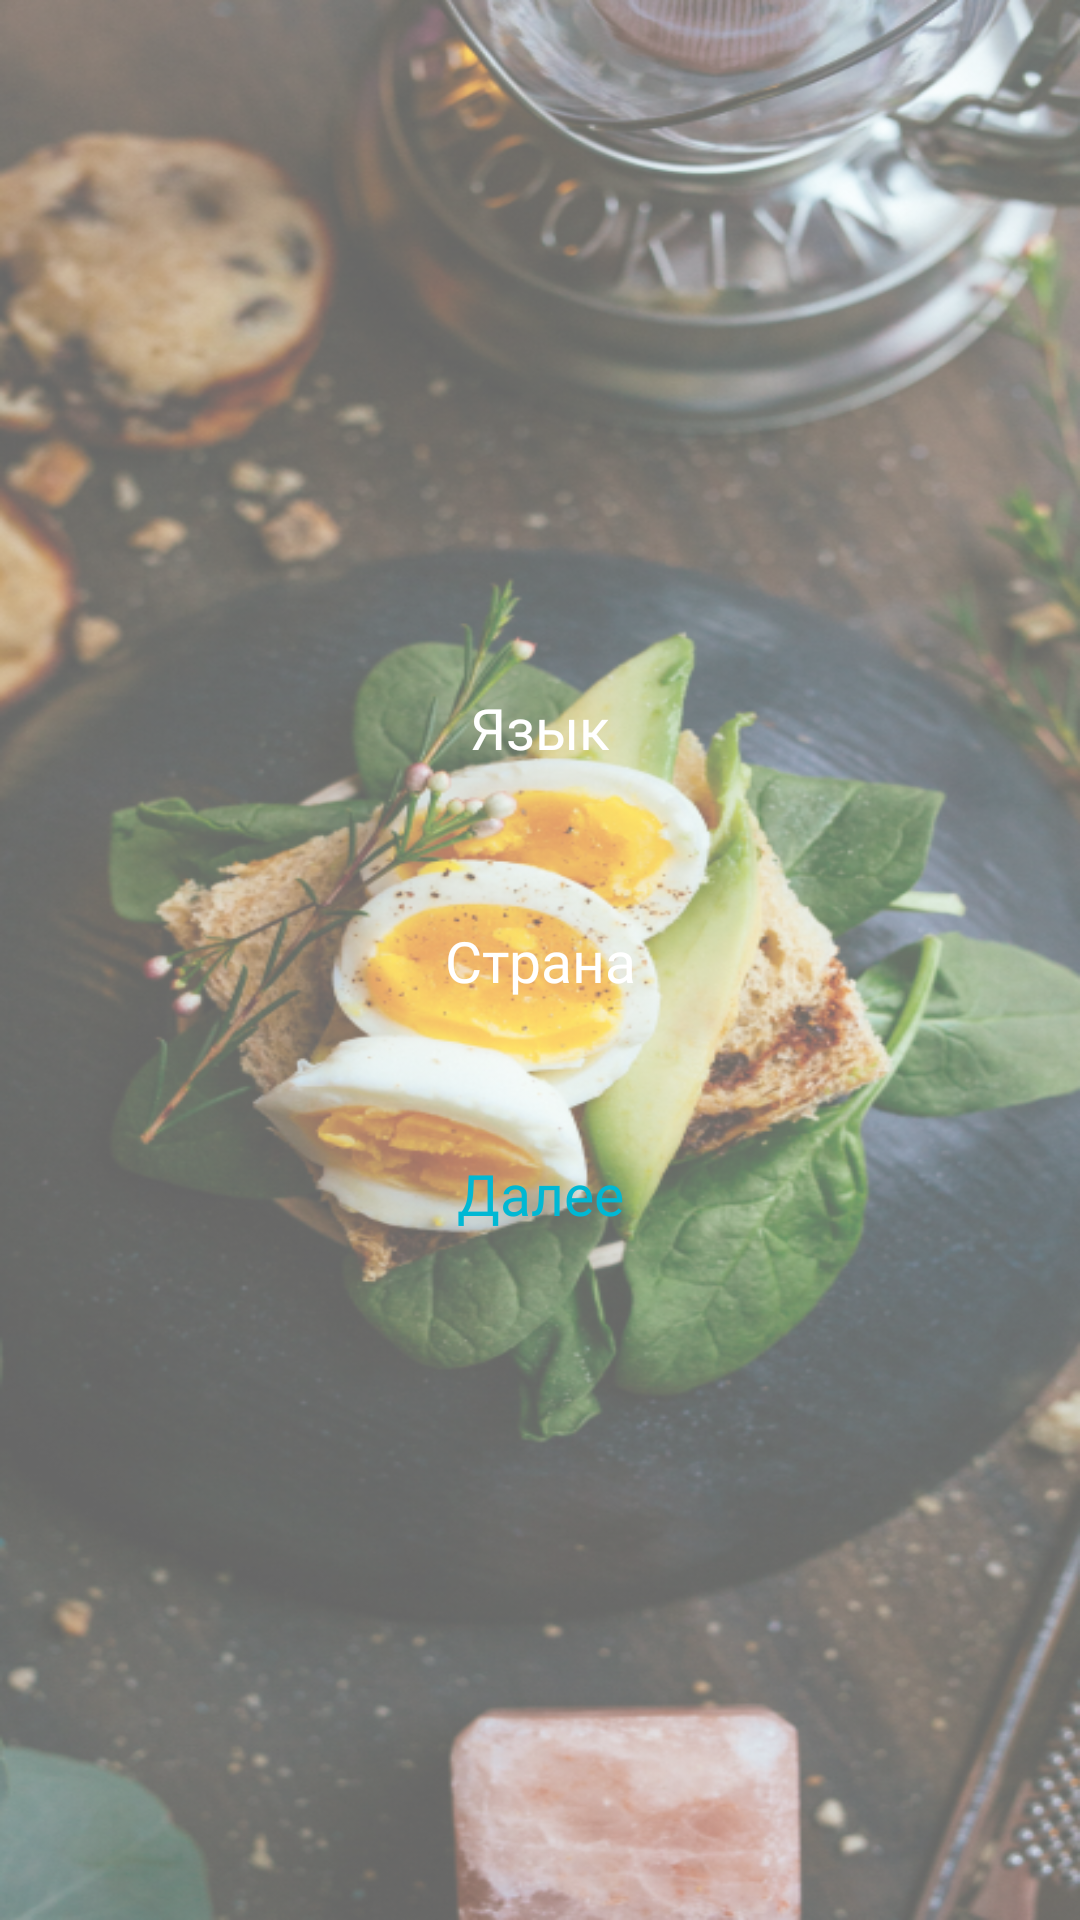

Reconstruct the res/layout file that produces this screen, plus the resources it refers to.
<!-- AndroidManifest.xml: application theme Theme.Halal_AppMWLLC -->
<!-- res/layout/fragment_choose.xml -->
<?xml version="1.0" encoding="utf-8"?>
<androidx.constraintlayout.widget.ConstraintLayout xmlns:android="http://schemas.android.com/apk/res/android"
    xmlns:tools="http://schemas.android.com/tools"
    android:layout_width="match_parent"
    android:layout_height="match_parent"
    android:background="@drawable/startphoto"
    xmlns:app="http://schemas.android.com/apk/res-auto"
    tools:context=".ui.start.ChooseFragment">
    <View
        android:layout_width="match_parent"
        android:layout_height="match_parent"
        android:backgroundTint="#94B1C8"/>
    <TextView
        android:id="@+id/btnCountry"
        android:layout_width="match_parent"
        android:layout_height="wrap_content"
        android:textSize="@dimen/sizeOfButton"
        android:fontFamily="@font/ttv"
        android:text="@string/text_country"
        android:textColor="@color/white"
        android:gravity="center"
        android:textAllCaps="false"
        android:background="@drawable/input_shape"
        android:padding="@dimen/paddingAll"
        android:layout_marginHorizontal="@dimen/marginWidthBtn"
        app:layout_constraintRight_toRightOf="parent"
        app:layout_constraintLeft_toLeftOf="parent"
        app:layout_constraintTop_toTopOf="parent"
        app:layout_constraintBottom_toBottomOf="parent" />


    <TextView
        android:id="@+id/btnLanguage"
        android:layout_width="0dp"
        android:layout_height="wrap_content"
        android:text="@string/text_language"
        android:gravity="center"
        android:textAllCaps="false"
        android:background="@drawable/input_shape"
        android:textSize="@dimen/sizeOfButton"
        android:textColor="@color/white"
        android:fontFamily="@font/ttv"
        android:padding="@dimen/paddingAll"
        android:layout_marginBottom="@dimen/marginBetweenBtn"
        app:layout_constraintStart_toStartOf="@id/btnCountry"
        app:layout_constraintEnd_toEndOf="@id/btnCountry"
        app:layout_constraintBottom_toTopOf="@id/btnCountry" />

    <TextView
        android:id="@+id/btnNext"
        android:layout_width="0dp"
        android:layout_height="wrap_content"
        android:layout_marginTop="@dimen/marginBetweenBtn"
        android:background="@drawable/shape_button"
        android:fontFamily="@font/ttv"
        android:padding="@dimen/paddingAll"
        android:text="@string/text_next"
        android:gravity="center"
        android:textAllCaps="false"
        android:textColor="#00B8D4"
        android:textSize="@dimen/sizeOfButton"
        app:layout_constraintEnd_toEndOf="@id/btnCountry"
        app:layout_constraintStart_toStartOf="@id/btnCountry"
        app:layout_constraintTop_toBottomOf="@id/btnCountry" />


</androidx.constraintlayout.widget.ConstraintLayout>
<!-- resources referenced by this layout -->
<resources>
  <color name="white">#FFFFFFFF</color>
  <dimen name="marginBetweenBtn">16dp</dimen>
  <dimen name="marginWidthBtn">28dp</dimen>
  <dimen name="paddingAll">18dp</dimen>
  <dimen name="sizeOfButton">19sp</dimen>
  <!-- drawable startphoto: png bitmap (drawable, 672688 bytes) -->
  <string name="text_country">Страна</string>
  <string name="text_language">Язык</string>
  <string name="text_next">Далее</string>
  <style name="Theme.Halal_AppMWLLC" parent="Theme.MaterialComponents.DayNight.NoActionBar">
          
          <item name="colorPrimary">@color/halal</item>
  
          <item name="android:statusBarColor" tools:targetApi="l">?attr/colorPrimary</item>
          
      </style>
  <color name="halal">#0A8791</color>
</resources>
